Image classification data set "Augmentation" (Priyanah/Cervical-Cancer-Using-Machine-Learning on GitHub). Class labels (7): carcinoma in situ, light dysplastic, moderate dysplastic, normal columnar, normal intermediate, normal superficial, severe dysplastic.

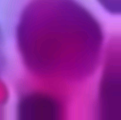
Label: moderate dysplastic

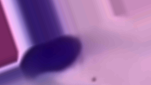
Label: severe dysplastic

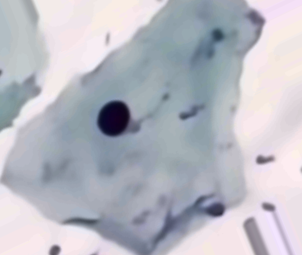
Label: normal superficial

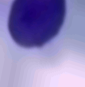
Label: carcinoma in situ

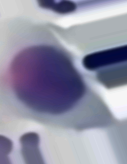
Label: light dysplastic

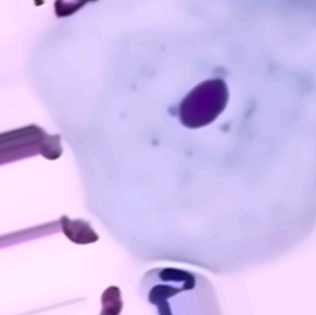
Label: normal intermediate
